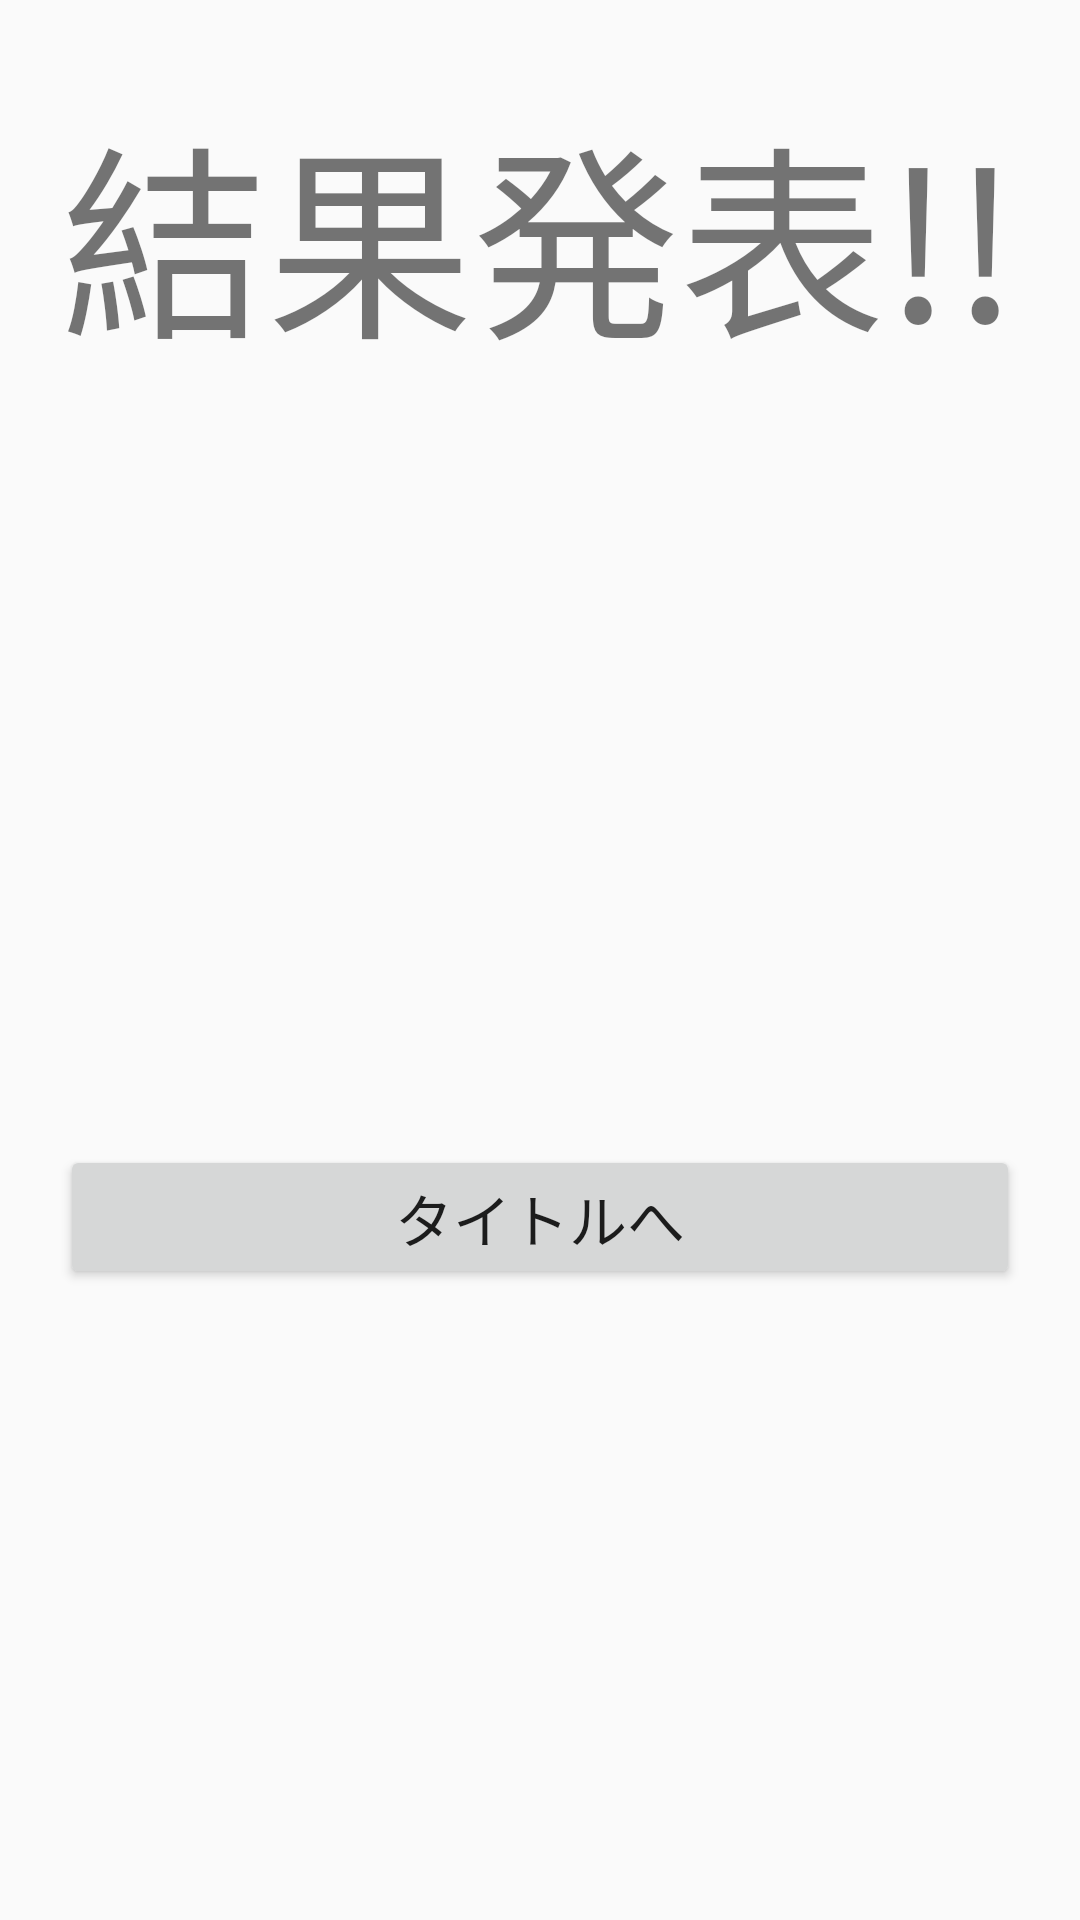

Reconstruct the res/layout file that produces this screen, plus the resources it refers to.
<!-- AndroidManifest.xml: application theme Theme.JankenkamadaKotlin2 -->
<!-- res/layout/activity_finalresult.xml -->
<?xml version="1.0" encoding="utf-8"?>
<androidx.constraintlayout.widget.ConstraintLayout
    xmlns:android="http://schemas.android.com/apk/res/android"
    android:layout_width="match_parent"
    android:layout_height="match_parent"
    xmlns:tools="http://schemas.android.com/tools"
    xmlns:app="http://schemas.android.com/apk/res-auto"
    tools:context=".MainActivity"
    android:padding="20dp">

    <LinearLayout
        android:layout_width="match_parent"
        android:layout_height="match_parent"
        android:orientation="vertical"
        android:weightSum="10"
        app:layout_constraintBottom_toBottomOf="parent"
        app:layout_constraintEnd_toEndOf="parent"
        app:layout_constraintStart_toStartOf="parent"
        app:layout_constraintTop_toTopOf="parent">

        <TextView
            android:layout_width="match_parent"
            android:layout_height="wrap_content"
            android:layout_weight="2"
            android:autoSizeTextType="uniform"
            android:gravity="center"
            android:text="@string/result" />

        <ImageView
            android:id="@+id/result_draw_final"
            android:layout_width="match_parent"
            android:layout_height="wrap_content"
            android:layout_weight="1"
            android:src="@drawable/main"
            tools:ignore="ContentDescription" />

        <TextView
            android:id="@+id/fin_countWin"
            android:layout_width="match_parent"
            android:layout_height="wrap_content"
            android:autoSizeTextType="uniform"
            android:layout_weight="1" />

        <TextView
            android:id="@+id/fin_countLose"
            android:layout_width="match_parent"
            android:layout_height="wrap_content"
            android:autoSizeTextType="uniform"
            android:layout_weight="1" />

        <TextView
            android:id="@+id/fin_countDraw"
            android:layout_width="match_parent"
            android:layout_height="wrap_content"
            android:autoSizeTextType="uniform"
            android:layout_weight="1" />

        <Button
            android:id="@+id/backTitle"
            android:layout_width="match_parent"
            android:layout_height="wrap_content"
            android:layout_weight="0"
            android:autoSizeTextType="uniform"
            android:text="@string/backTitle" />

    </LinearLayout>

</androidx.constraintlayout.widget.ConstraintLayout>
<!-- resources referenced by this layout -->
<resources>
  <string name="backTitle">タイトルへ</string>
  <string name="result">結果発表!!</string>
  <style name="Theme.JankenkamadaKotlin2" parent="Base.Theme.JankenkamadaKotlin2" />
  <style name="Base.Theme.JankenkamadaKotlin2" parent="Theme.AppCompat.DayNight.DarkActionBar">
          
          
      </style>
</resources>
